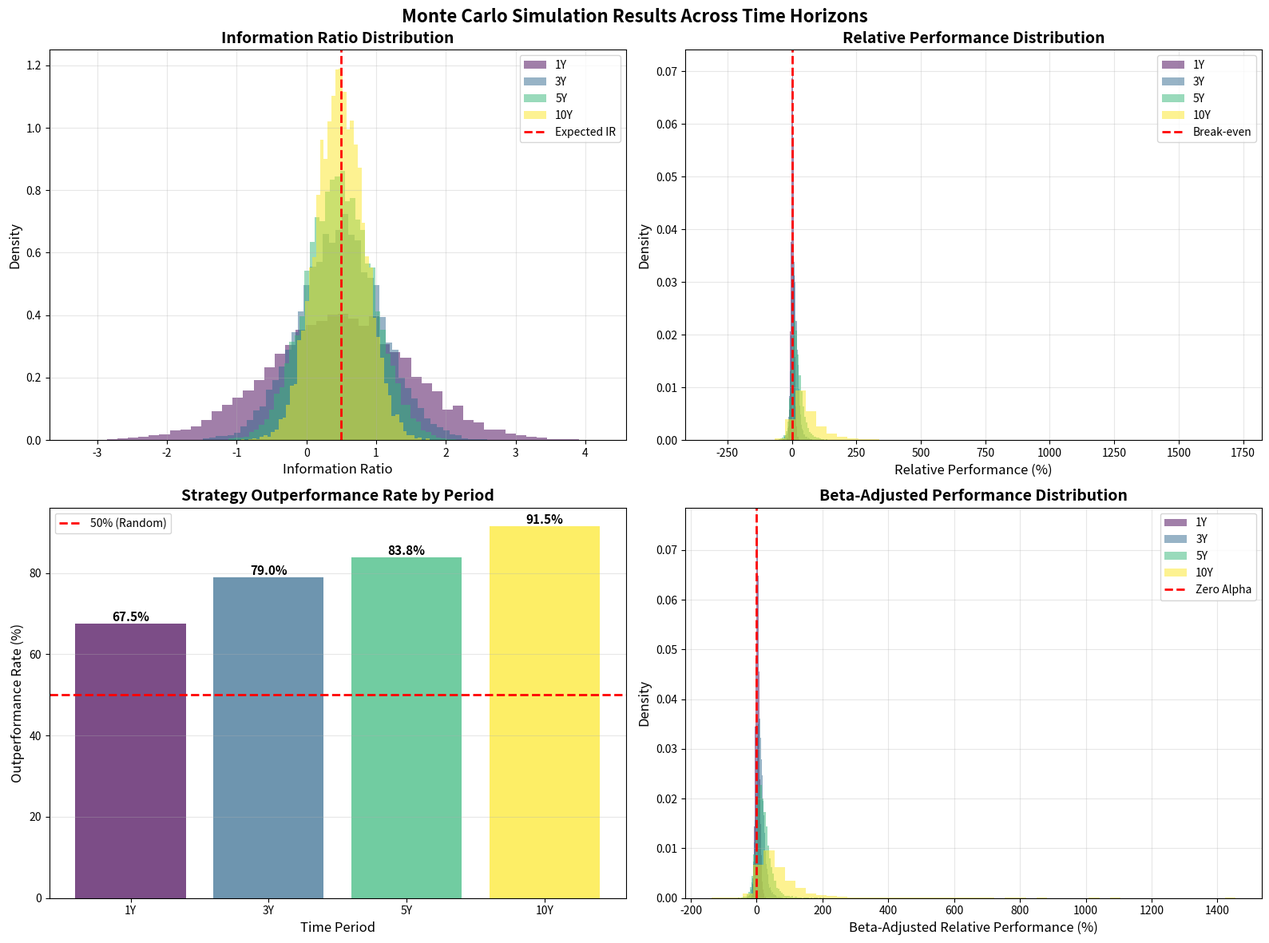

Source code (Python):
"""
Monte Carlo Simulation for Strategy Performance Analysis

This script performs Monte Carlo simulations to test strategy performance against
a market index across different time horizons. It computes key performance metrics
including information ratio, relative performance, and beta-adjusted relative performance.
"""

import numpy as np
import pandas as pd
from typing import Dict, List, Tuple
from dataclasses import dataclass
import matplotlib.pyplot as plt
import seaborn as sns
from scipy import stats


@dataclass
class SimulationParams:
    """Parameters for Monte Carlo simulation"""
    # Market parameters
    market_annual_return: float = 0.08  # 8% annual return
    market_annual_vol: float = 0.16     # 16% annual volatility

    # Strategy parameters
    strategy_info_ratio: float = 0.5    # Expected information ratio
    strategy_tracking_error: float = 0.05  # 5% tracking error (annual)

    # Simulation parameters
    n_simulations: int = 10000
    trading_days_per_year: int = 252

    # Time periods to analyze (in years)
    periods: List[int] = None

    def __post_init__(self):
        if self.periods is None:
            self.periods = [1, 3, 5, 10]


@dataclass
class PerformanceMetrics:
    """Container for performance metrics"""
    information_ratio: float
    relative_performance: float  # Strategy return - benchmark return
    beta_adjusted_relative_performance: float
    strategy_return: float
    market_return: float
    beta: float
    strategy_vol: float
    market_vol: float


class MonteCarloSimulator:
    """Monte Carlo simulator for strategy performance analysis"""

    def __init__(self, params: SimulationParams):
        self.params = params
        np.random.seed(42)  # For reproducibility

    def simulate_market_returns(self, n_days: int) -> np.ndarray:
        """
        Simulate daily market returns using geometric Brownian motion

        Args:
            n_days: Number of trading days to simulate

        Returns:
            Array of daily returns
        """
        # Convert annual parameters to daily
        daily_return = self.params.market_annual_return / self.params.trading_days_per_year
        daily_vol = self.params.market_annual_vol / np.sqrt(self.params.trading_days_per_year)

        # Generate random returns
        returns = np.random.normal(daily_return, daily_vol, n_days)

        return returns

    def simulate_strategy_returns(self, market_returns: np.ndarray) -> np.ndarray:
        """
        Simulate strategy returns based on market returns and target information ratio

        The strategy has:
        1. A market component (beta exposure)
        2. An alpha component (skill-based returns)

        Args:
            market_returns: Array of market returns

        Returns:
            Array of strategy returns
        """
        n_days = len(market_returns)

        # Strategy should have some market exposure (assume beta ~1 with some variation)
        beta = np.random.normal(1.0, 0.1)

        # Convert annual tracking error to daily
        daily_tracking_error = self.params.strategy_tracking_error / np.sqrt(self.params.trading_days_per_year)

        # Expected alpha from information ratio: IR = alpha / tracking_error
        daily_alpha = (self.params.strategy_info_ratio * self.params.strategy_tracking_error) / self.params.trading_days_per_year

        # Generate idiosyncratic returns (strategy-specific)
        idiosyncratic_returns = np.random.normal(daily_alpha, daily_tracking_error, n_days)

        # Strategy returns = beta * market returns + alpha + idiosyncratic risk
        strategy_returns = beta * market_returns + idiosyncratic_returns

        return strategy_returns, beta

    def calculate_metrics(self, strategy_returns: np.ndarray,
                         market_returns: np.ndarray,
                         true_beta: float) -> PerformanceMetrics:
        """
        Calculate performance metrics for a single simulation

        Args:
            strategy_returns: Array of strategy returns
            market_returns: Array of market returns
            true_beta: True beta used in simulation

        Returns:
            PerformanceMetrics object
        """
        # Calculate cumulative returns
        strategy_total_return = np.prod(1 + strategy_returns) - 1
        market_total_return = np.prod(1 + market_returns) - 1

        # Calculate volatilities (annualized)
        strategy_vol = np.std(strategy_returns) * np.sqrt(self.params.trading_days_per_year)
        market_vol = np.std(market_returns) * np.sqrt(self.params.trading_days_per_year)

        # Calculate excess returns (strategy vs market)
        excess_returns = strategy_returns - market_returns

        # Information Ratio
        if np.std(excess_returns) > 1e-10:
            information_ratio = np.mean(excess_returns) / np.std(excess_returns) * np.sqrt(self.params.trading_days_per_year)
        else:
            information_ratio = 0.0

        # Relative Performance (simple difference)
        relative_performance = strategy_total_return - market_total_return

        # Estimate beta from returns (may differ from true beta due to randomness)
        if np.var(market_returns) > 1e-10:
            estimated_beta = np.cov(strategy_returns, market_returns)[0, 1] / np.var(market_returns)
        else:
            estimated_beta = true_beta

        # Beta-adjusted relative performance (Jensen's alpha)
        # Alpha = Strategy Return - (Risk-free rate + Beta * (Market Return - Risk-free rate))
        # Assuming risk-free rate = 0 for simplicity
        beta_adjusted_relative_performance = strategy_total_return - estimated_beta * market_total_return

        return PerformanceMetrics(
            information_ratio=information_ratio,
            relative_performance=relative_performance,
            beta_adjusted_relative_performance=beta_adjusted_relative_performance,
            strategy_return=strategy_total_return,
            market_return=market_total_return,
            beta=estimated_beta,
            strategy_vol=strategy_vol,
            market_vol=market_vol
        )

    def run_single_simulation(self, n_days: int) -> PerformanceMetrics:
        """Run a single Monte Carlo simulation"""
        # Simulate market returns
        market_returns = self.simulate_market_returns(n_days)

        # Simulate strategy returns
        strategy_returns, true_beta = self.simulate_strategy_returns(market_returns)

        # Calculate metrics
        metrics = self.calculate_metrics(strategy_returns, market_returns, true_beta)

        return metrics

    def run_simulations(self, period_years: int) -> List[PerformanceMetrics]:
        """
        Run multiple Monte Carlo simulations for a given time period

        Args:
            period_years: Time period in years

        Returns:
            List of PerformanceMetrics for each simulation
        """
        n_days = period_years * self.params.trading_days_per_year
        results = []

        print(f"\nRunning {self.params.n_simulations} simulations for {period_years} year(s)...")

        for i in range(self.params.n_simulations):
            if (i + 1) % 1000 == 0:
                print(f"  Completed {i + 1}/{self.params.n_simulations} simulations")

            metrics = self.run_single_simulation(n_days)
            results.append(metrics)

        return results

    def analyze_results(self, results: List[PerformanceMetrics], period_years: int) -> Dict:
        """
        Analyze simulation results and compute summary statistics

        Args:
            results: List of PerformanceMetrics from simulations
            period_years: Time period in years

        Returns:
            Dictionary of summary statistics
        """
        # Extract metrics into arrays
        information_ratios = np.array([r.information_ratio for r in results])
        relative_performances = np.array([r.relative_performance for r in results])
        beta_adj_performances = np.array([r.beta_adjusted_relative_performance for r in results])
        strategy_returns = np.array([r.strategy_return for r in results])
        market_returns = np.array([r.market_return for r in results])

        # Count outperformance
        outperformance_count = np.sum(strategy_returns > market_returns)
        outperformance_rate = outperformance_count / len(results)

        # Calculate statistics for each metric
        summary = {
            'period_years': period_years,
            'n_simulations': len(results),

            # Information Ratio statistics
            'ir_mean': np.mean(information_ratios),
            'ir_median': np.median(information_ratios),
            'ir_std': np.std(information_ratios),
            'ir_percentile_5': np.percentile(information_ratios, 5),
            'ir_percentile_95': np.percentile(information_ratios, 95),

            # Relative Performance statistics (in %)
            'rel_perf_mean': np.mean(relative_performances) * 100,
            'rel_perf_median': np.median(relative_performances) * 100,
            'rel_perf_std': np.std(relative_performances) * 100,
            'rel_perf_percentile_5': np.percentile(relative_performances, 5) * 100,
            'rel_perf_percentile_95': np.percentile(relative_performances, 95) * 100,

            # Beta-adjusted relative performance statistics (in %)
            'beta_adj_mean': np.mean(beta_adj_performances) * 100,
            'beta_adj_median': np.median(beta_adj_performances) * 100,
            'beta_adj_std': np.std(beta_adj_performances) * 100,
            'beta_adj_percentile_5': np.percentile(beta_adj_performances, 5) * 100,
            'beta_adj_percentile_95': np.percentile(beta_adj_performances, 95) * 100,

            # Outperformance statistics
            'outperformance_count': outperformance_count,
            'outperformance_rate': outperformance_rate * 100,  # in %

            # Average returns (in %)
            'avg_strategy_return': np.mean(strategy_returns) * 100,
            'avg_market_return': np.mean(market_returns) * 100,
        }

        return summary

    def print_summary(self, summary: Dict):
        """Print summary statistics in a readable format"""
        print(f"\n{'='*70}")
        print(f"RESULTS FOR {summary['period_years']} YEAR(S) ({summary['n_simulations']} simulations)")
        print(f"{'='*70}")

        print(f"\n{'-'*70}")
        print("INFORMATION RATIO")
        print(f"{'-'*70}")
        print(f"  Mean:               {summary['ir_mean']:8.3f}")
        print(f"  Median:             {summary['ir_median']:8.3f}")
        print(f"  Std Dev:            {summary['ir_std']:8.3f}")
        print(f"  5th Percentile:     {summary['ir_percentile_5']:8.3f}")
        print(f"  95th Percentile:    {summary['ir_percentile_95']:8.3f}")

        print(f"\n{'-'*70}")
        print("RELATIVE PERFORMANCE (Strategy Return - Market Return)")
        print(f"{'-'*70}")
        print(f"  Mean:               {summary['rel_perf_mean']:8.2f}%")
        print(f"  Median:             {summary['rel_perf_median']:8.2f}%")
        print(f"  Std Dev:            {summary['rel_perf_std']:8.2f}%")
        print(f"  5th Percentile:     {summary['rel_perf_percentile_5']:8.2f}%")
        print(f"  95th Percentile:    {summary['rel_perf_percentile_95']:8.2f}%")

        print(f"\n{'-'*70}")
        print("BETA-ADJUSTED RELATIVE PERFORMANCE (Jensen's Alpha)")
        print(f"{'-'*70}")
        print(f"  Mean:               {summary['beta_adj_mean']:8.2f}%")
        print(f"  Median:             {summary['beta_adj_median']:8.2f}%")
        print(f"  Std Dev:            {summary['beta_adj_std']:8.2f}%")
        print(f"  5th Percentile:     {summary['beta_adj_percentile_5']:8.2f}%")
        print(f"  95th Percentile:    {summary['beta_adj_percentile_95']:8.2f}%")

        print(f"\n{'-'*70}")
        print("OUTPERFORMANCE ANALYSIS")
        print(f"{'-'*70}")
        print(f"  Times Strategy Beat Market:    {summary['outperformance_count']:6d}")
        print(f"  Outperformance Rate:           {summary['outperformance_rate']:7.2f}%")

        print(f"\n{'-'*70}")
        print("AVERAGE RETURNS")
        print(f"{'-'*70}")
        print(f"  Strategy:           {summary['avg_strategy_return']:8.2f}%")
        print(f"  Market:             {summary['avg_market_return']:8.2f}%")

    def create_visualizations(self, all_results: Dict[int, List[PerformanceMetrics]],
                            save_path: str = 'monte_carlo_results.png'):
        """
        Create visualization plots for simulation results

        Args:
            all_results: Dictionary mapping period_years to list of PerformanceMetrics
            save_path: Path to save the figure
        """
        fig, axes = plt.subplots(2, 2, figsize=(16, 12))
        fig.suptitle('Monte Carlo Simulation Results Across Time Horizons',
                     fontsize=16, fontweight='bold')

        periods = sorted(all_results.keys())
        colors = plt.cm.viridis(np.linspace(0, 1, len(periods)))

        # Plot 1: Information Ratio Distribution
        ax = axes[0, 0]
        for period, color in zip(periods, colors):
            results = all_results[period]
            irs = [r.information_ratio for r in results]
            ax.hist(irs, bins=50, alpha=0.5, label=f'{period}Y', color=color, density=True)
        ax.axvline(self.params.strategy_info_ratio, color='red', linestyle='--',
                   linewidth=2, label='Expected IR')
        ax.set_xlabel('Information Ratio', fontsize=12)
        ax.set_ylabel('Density', fontsize=12)
        ax.set_title('Information Ratio Distribution', fontsize=14, fontweight='bold')
        ax.legend()
        ax.grid(True, alpha=0.3)

        # Plot 2: Relative Performance Distribution
        ax = axes[0, 1]
        for period, color in zip(periods, colors):
            results = all_results[period]
            rel_perfs = [r.relative_performance * 100 for r in results]
            ax.hist(rel_perfs, bins=50, alpha=0.5, label=f'{period}Y', color=color, density=True)
        ax.axvline(0, color='red', linestyle='--', linewidth=2, label='Break-even')
        ax.set_xlabel('Relative Performance (%)', fontsize=12)
        ax.set_ylabel('Density', fontsize=12)
        ax.set_title('Relative Performance Distribution', fontsize=14, fontweight='bold')
        ax.legend()
        ax.grid(True, alpha=0.3)

        # Plot 3: Outperformance Rate by Period
        ax = axes[1, 0]
        outperf_rates = []
        for period in periods:
            results = all_results[period]
            strategy_rets = np.array([r.strategy_return for r in results])
            market_rets = np.array([r.market_return for r in results])
            outperf_rate = np.sum(strategy_rets > market_rets) / len(results) * 100
            outperf_rates.append(outperf_rate)

        bars = ax.bar([f'{p}Y' for p in periods], outperf_rates, color=colors, alpha=0.7)
        ax.axhline(50, color='red', linestyle='--', linewidth=2, label='50% (Random)')
        ax.set_ylabel('Outperformance Rate (%)', fontsize=12)
        ax.set_xlabel('Time Period', fontsize=12)
        ax.set_title('Strategy Outperformance Rate by Period', fontsize=14, fontweight='bold')
        ax.legend()
        ax.grid(True, alpha=0.3, axis='y')

        # Add percentage labels on bars
        for bar, rate in zip(bars, outperf_rates):
            height = bar.get_height()
            ax.text(bar.get_x() + bar.get_width()/2., height,
                   f'{rate:.1f}%', ha='center', va='bottom', fontsize=11, fontweight='bold')

        # Plot 4: Beta-Adjusted Performance
        ax = axes[1, 1]
        for period, color in zip(periods, colors):
            results = all_results[period]
            beta_adj = [r.beta_adjusted_relative_performance * 100 for r in results]
            ax.hist(beta_adj, bins=50, alpha=0.5, label=f'{period}Y', color=color, density=True)
        ax.axvline(0, color='red', linestyle='--', linewidth=2, label='Zero Alpha')
        ax.set_xlabel('Beta-Adjusted Relative Performance (%)', fontsize=12)
        ax.set_ylabel('Density', fontsize=12)
        ax.set_title('Beta-Adjusted Performance Distribution', fontsize=14, fontweight='bold')
        ax.legend()
        ax.grid(True, alpha=0.3)

        plt.tight_layout()
        plt.savefig(save_path, dpi=300, bbox_inches='tight')
        print(f"\nVisualization saved to: {save_path}")

        return fig

    def run_full_analysis(self):
        """Run complete Monte Carlo analysis for all time periods"""
        print("="*70)
        print("MONTE CARLO STRATEGY PERFORMANCE SIMULATION")
        print("="*70)
        print(f"\nSimulation Parameters:")
        print(f"  Market Annual Return:          {self.params.market_annual_return*100:.1f}%")
        print(f"  Market Annual Volatility:      {self.params.market_annual_vol*100:.1f}%")
        print(f"  Strategy Information Ratio:    {self.params.strategy_info_ratio:.2f}")
        print(f"  Strategy Tracking Error:       {self.params.strategy_tracking_error*100:.1f}%")
        print(f"  Number of Simulations:         {self.params.n_simulations:,}")
        print(f"  Time Periods:                  {self.params.periods} years")

        all_results = {}
        all_summaries = {}

        for period in self.params.periods:
            # Run simulations
            results = self.run_simulations(period)
            all_results[period] = results

            # Analyze and print results
            summary = self.analyze_results(results, period)
            all_summaries[period] = summary
            self.print_summary(summary)

        # Create visualizations
        self.create_visualizations(all_results)

        # Create comparison table
        self.create_comparison_table(all_summaries)

        return all_results, all_summaries

    def create_comparison_table(self, summaries: Dict[int, Dict]):
        """Create a comparison table across all time periods"""
        print(f"\n{'='*70}")
        print("SUMMARY COMPARISON ACROSS TIME PERIODS")
        print(f"{'='*70}\n")

        # Create DataFrame for easier formatting
        comparison_data = {
            'Period': [],
            'Mean IR': [],
            'Mean Rel Perf (%)': [],
            'Mean Beta-Adj (%)': [],
            'Outperform Rate (%)': []
        }

        for period in sorted(summaries.keys()):
            s = summaries[period]
            comparison_data['Period'].append(f'{period}Y')
            comparison_data['Mean IR'].append(f"{s['ir_mean']:.3f}")
            comparison_data['Mean Rel Perf (%)'].append(f"{s['rel_perf_mean']:.2f}")
            comparison_data['Mean Beta-Adj (%)'].append(f"{s['beta_adj_mean']:.2f}")
            comparison_data['Outperform Rate (%)'].append(f"{s['outperformance_rate']:.1f}")

        df = pd.DataFrame(comparison_data)
        print(df.to_string(index=False))
        print()


def main():
    """Main execution function"""
    # Create simulation parameters
    params = SimulationParams(
        market_annual_return=0.08,      # 8% annual return
        market_annual_vol=0.16,         # 16% annual volatility
        strategy_info_ratio=0.5,        # IR of 0.5 (moderate skill)
        strategy_tracking_error=0.05,   # 5% tracking error
        n_simulations=10000,            # 10,000 simulations
        periods=[1, 3, 5, 10]           # Analyze 1, 3, 5, and 10 year periods
    )

    # Create simulator
    simulator = MonteCarloSimulator(params)

    # Run full analysis
    results, summaries = simulator.run_full_analysis()

    print("\n" + "="*70)
    print("ANALYSIS COMPLETE")
    print("="*70)


if __name__ == "__main__":
    main()
